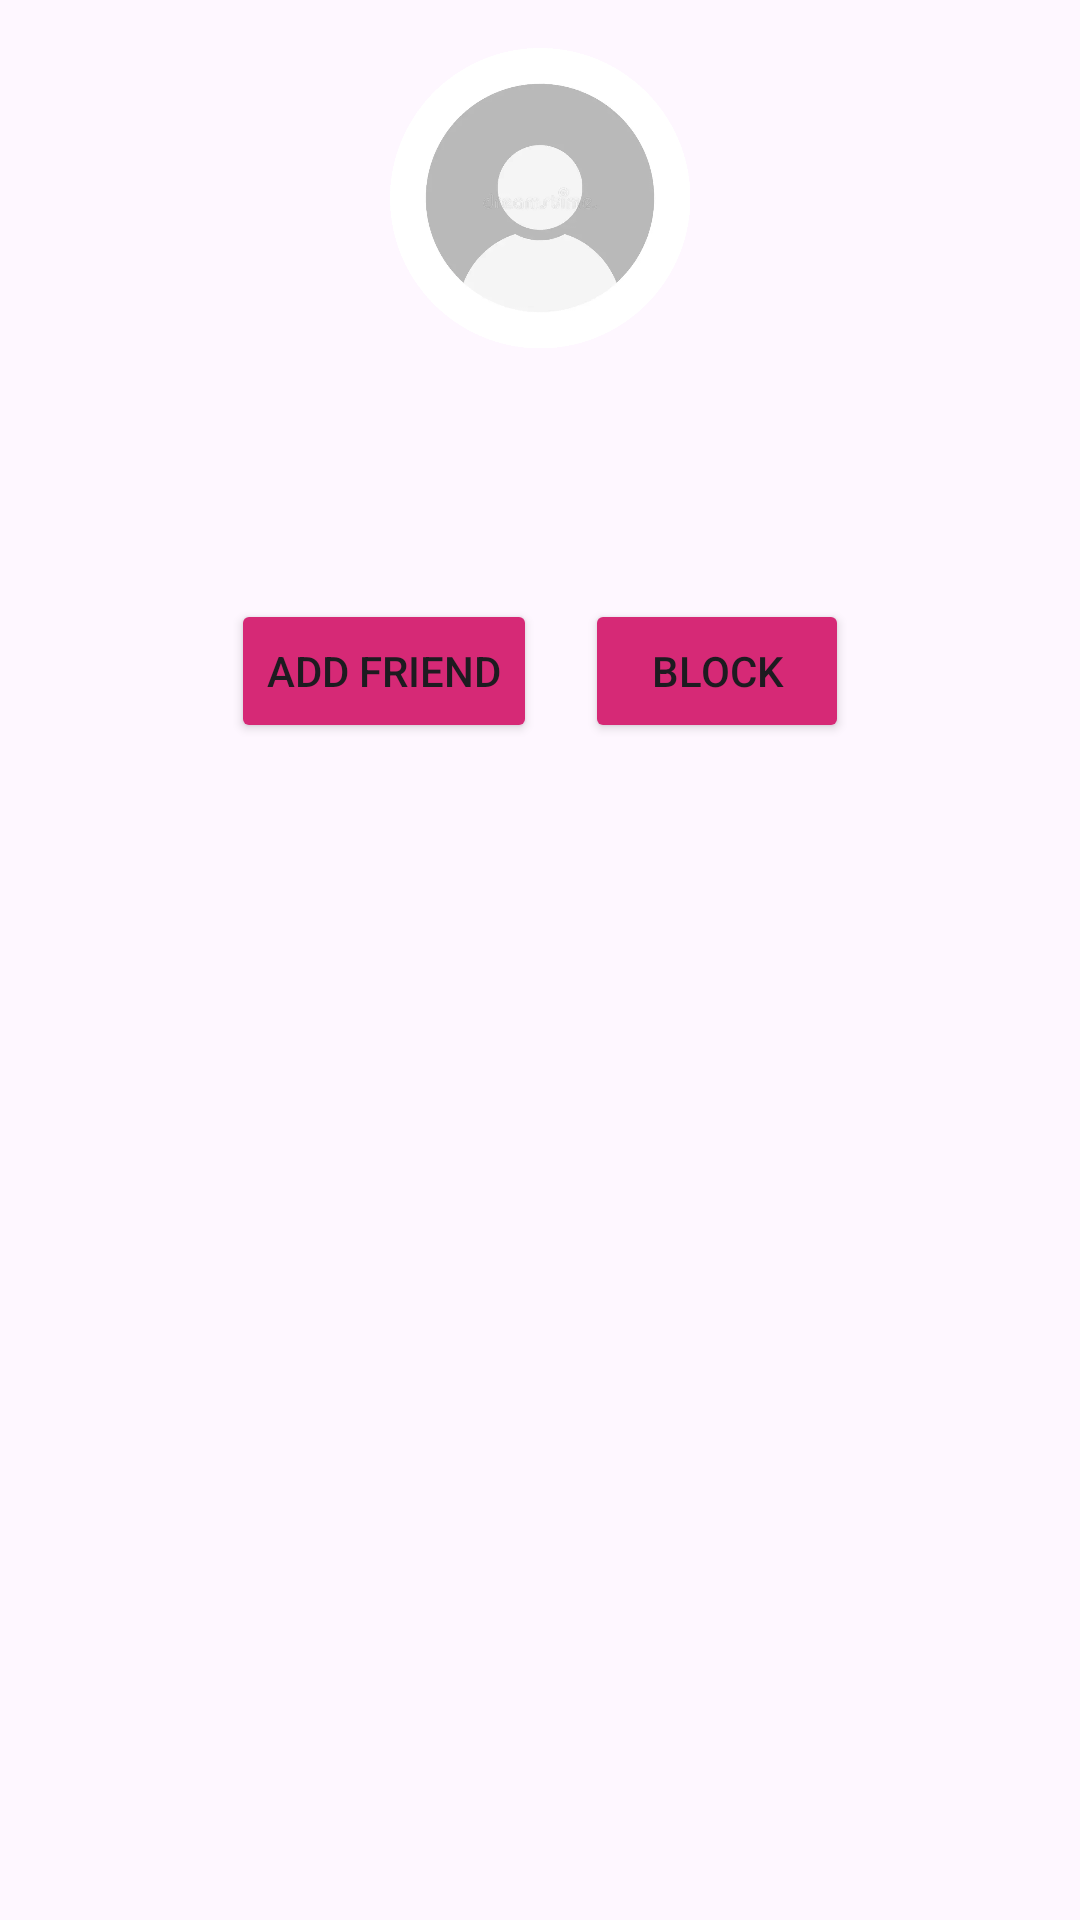

Here is an Android app screen rendered from its layout file. Give the layout XML and the strings, colors and styles it references.
<!-- AndroidManifest.xml: application theme Theme.FChatMobile -->
<!-- res/layout/activity_profile.xml -->
<?xml version="1.0" encoding="utf-8"?>
<LinearLayout xmlns:android="http://schemas.android.com/apk/res/android"
    android:layout_width="match_parent"
    android:layout_height="match_parent"
    android:orientation="vertical"
    android:padding="16dp">

    <ImageView
        android:id="@+id/profileImage"
        android:layout_width="100dp"
        android:layout_height="100dp"
        android:layout_gravity="center"
        android:contentDescription="Profile Image"
        android:src="@drawable/ic_avatar" />

    <TextView
        android:id="@+id/profileFullname"
        android:layout_width="wrap_content"
        android:layout_height="wrap_content"
        android:layout_gravity="center"
        android:textSize="20sp"
        android:textStyle="bold" />

    <TextView
        android:id="@+id/profileUsername"
        android:layout_width="wrap_content"
        android:layout_height="wrap_content"
        android:layout_gravity="center"
        android:textSize="16sp" />

    <TextView
        android:id="@+id/profileEmail"
        android:layout_width="wrap_content"
        android:layout_height="wrap_content"
        android:layout_gravity="center"
        android:textSize="14sp" />

    <LinearLayout
        android:layout_width="wrap_content"
        android:layout_height="wrap_content"
        android:layout_gravity="center"
        android:orientation="horizontal"
        android:layout_marginTop="16dp">

        <Button
            android:id="@+id/btnAddFriend"
            android:layout_width="wrap_content"
            android:layout_height="wrap_content"
            android:text="Add Friend"
            android:layout_marginEnd="8dp"
            android:backgroundTint="#d62976"/>

        <Button
            android:id="@+id/btnBlock"
            android:layout_width="wrap_content"
            android:layout_height="wrap_content"
            android:text="Block"
            android:layout_marginStart="8dp"
            android:backgroundTint="#d62976"/>
    </LinearLayout>

    <TextView
        android:id="@+id/statusText"
        android:layout_width="wrap_content"
        android:layout_height="wrap_content"
        android:layout_gravity="center"
        android:layout_marginTop="16dp"
        android:text=""
        android:textSize="14sp" />
</LinearLayout>
<!-- resources referenced by this layout -->
<resources>
  <!-- drawable ic_avatar: png bitmap (drawable, 52776 bytes) -->
  <style name="Theme.FChatMobile" parent="Base.Theme.FChatMobile" />
  <style name="Base.Theme.FChatMobile" parent="Theme.Material3.DayNight.NoActionBar">
          
          <item name="android:windowSplashScreenBackground">#000000</item>
          <item name="android:windowSplashScreenAnimatedIcon">@drawable/ic_fchat_logo</item>
          
      </style>
  <!-- drawable ic_fchat_logo: png bitmap (drawable, 17380 bytes) -->
</resources>
